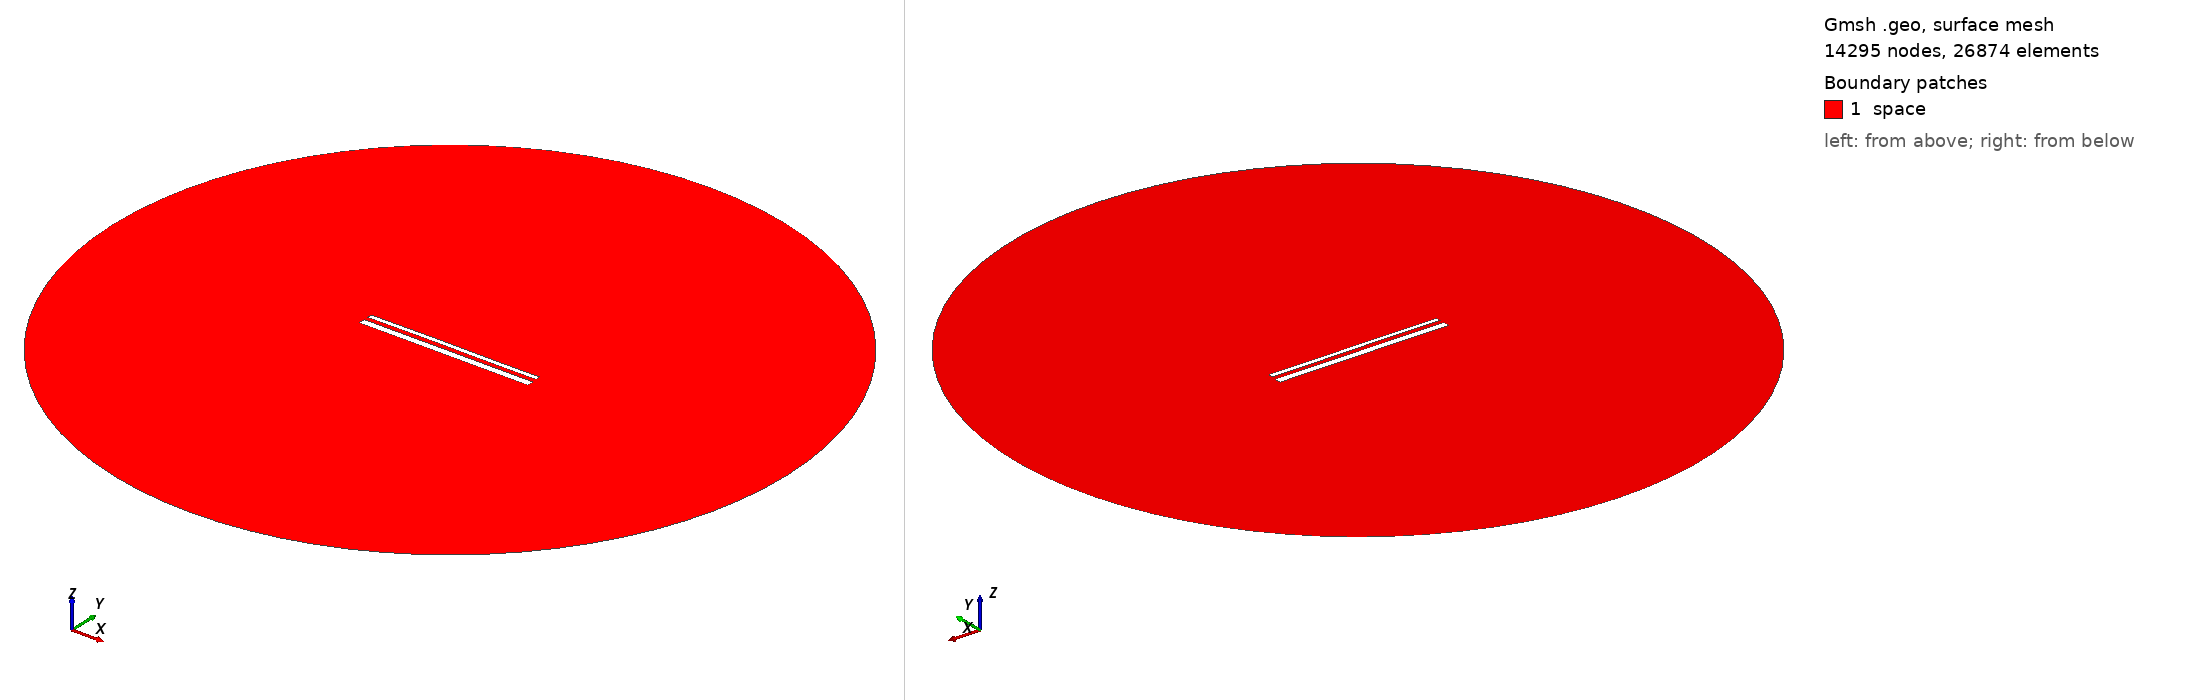

Gmsh geometry script, surface-meshed: 14295 nodes, 26874 surface elements. Boundary patches (legend numbers): 1 space. Left view from above one corner, right view from below the opposite corner. Legend entries are the model's physical surfaces. The drawing asked Gmsh for element sizes between 1% and 20% of the model's largest extent; the script's own settings can give other sizes.

=== 14843.geo (drawn) ===
//---------------------------------------
// Geometry kernel
//---------------------------------------

SetFactory("OpenCASCADE");



//---------------------------------------
// Parameters of the geometry
//---------------------------------------

// Overetch of the upper plate
overetch = 0.5;

// Distance between the plates
distance = 2.25;

// Discretization over the x axis (for the deformation)
nx = 50; 

// Length of the plate
L = 100 - overetch; 

// Number of modes
n = 4; 

// 1st mode coefficient
coeff(1) = 0.07499999999999998;
beta(1) = 0.596864 * 3.1415926535 / L;

// 2nd mode coefficient
coeff(2) = 0.07499999999999998;
beta(2) = 1.49418 * 3.1415926535 / L;

// 3rd mode coefficient
coeff(3) = 0.07499999999999998;
beta(3) = 2.50025 * 3.1415926535 / L;

// 4th mode coefficient
coeff(4) = 0.0;
beta(4) = 3.49999 * 3.1415926535 / L;



//---------------------------------------
// Upper plate (deformed rectangle)
//---------------------------------------

// Coordiantes of the upper plate
xmin = -50;
xmax = 50 - overetch;

// Height of the upper plate
yheight = 4 - 2 * overetch;

// Indexes of the points
UpperID[] = {};
LowerID[] = {};
LeftID[] = {};
RightID[] = {};

// Point index
p = 1;

// Horizontal edges
For i In {1:nx}
    x = xmin + (i-1)*(xmax - xmin)/(nx-1);

    y_bottom = distance / 2 + overetch;
    For j In {1:n}
        C = (Cosh(beta(j)*L) + Cos(beta(j)*L)) / (Sinh(beta(j)*L) + Sin(beta(j)*L));
        y_bottom  = y_bottom + coeff(j) * (Cosh(beta(j)*(x+50)) - Cos(beta(j)*(x+50)) - C * (Sinh(beta(j)*(x+50)) - Sin(beta(j)*(x+50))));
    EndFor

    y_top = y_bottom + yheight;

    Point(p) = {x, y_top, 0, 1.0};
    UpperID[i] = p;
    p = p + 1;

    Point(p) = {x, y_bottom, 0, 1.0};
    LowerID[i] = p;
    p = p + 1;
EndFor

// Create point lists
UpperPts[] = {}; LowerPts[] = {};
For i In {1:nx}
  UpperPts[] += {UpperID[i]};
  LowerPts[] += {LowerID[i]};
EndFor

// Build splines
Spline(1) = {UpperPts[]};
Spline(2) = {LowerPts[]};
Line(3) = {LowerPts[nx-1], UpperPts[nx-1]};
Line(4) = {LowerPts[0], UpperPts[0]};

// Build the plane surface
Curve Loop(1) = {2, 3, -1, -4};
Plane Surface(1) = {1};



//---------------------------------------
// Lower plate (rectangle)
//---------------------------------------

// Vertices
Point(1001) = {-50, -1, 0, 1.0};
Point(1002) = { 50, -1, 0, 1.0};
Point(1003) = { 50,  -5, 0, 1.0};
Point(1004) = {-50,  -5, 0, 1.0};

// Edges
Line(5) = {1001, 1002};
Line(6) = {1002, 1003};
Line(7) = {1003, 1004};
Line(8) = {1004, 1001};

// Plane surface
Line Loop(2) = {5, 6, 7, 8};
Plane Surface(2) = {2}; 



//---------------------------------------
// Outer (fictious) boundary
//---------------------------------------

// Points
Point(1005) = {0, 0, 0};       // Center
Point(1006) = {200, 0, 0};     // Start point
Point(1007) = {0, 200, 0};     // 90 degrees
Point(1008) = {-200, 0, 0};    // 180 degrees
Point(1009) = {0, -200, 0};    // 270 degrees

// Circle arcs (each needs start, center, end)
Circle(9) = {1006, 1005, 1007};
Circle(10) = {1007, 1005, 1008};
Circle(11) = {1008, 1005, 1009};
Circle(12) = {1009, 1005, 1006};

// Plane surface for the entire domain
Curve Loop(3) = {9, 10, 11, 12};
Surface(3) = {3};

// Subtract the plates from the whole domain to obtain the actual domain where we want to solve the equations
BooleanDifference{ Surface{3}; Delete; }{ Surface{1}; Surface{2}; Delete; }




//---------------------------------------
// Transfinite Lines/Curves
//---------------------------------------

// Set the number of points on the boundaries
r = 7;

// Plates
Transfinite Curve {1, 2} = 50*r Using Progression 1;
Transfinite Curve {3, 4} = 2*r Using Progression 1;
Transfinite Line {5, 7} = 50*r Using Progression 1;
Transfinite Line {6, 8} = 2*r Using Progression 1;

// Outer boundary
Transfinite Line {9, 10, 11, 12} = 20 Using Progression 1;



//---------------------------------------
// Physical groups
//---------------------------------------                

// Physical curves (boundaries)
Physical Line("force_segment", 10) = {2};
Physical Line("upper_plate", 11) = {1, 3, 4};
Physical Line("lower_plate", 12) = {5, 6, 7, 8};
Physical Line("boundary", 20) = {9, 10, 11, 12};

// Physical Surfaces
Physical Surface("space", 30) = {3};



//---------------------------------------
// 6. Generate the Mesh
//---------------------------------------

// 2D mesh generation
Mesh 2;
